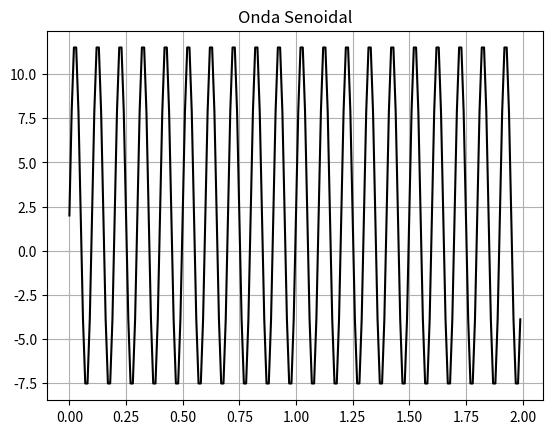

Here is the Python script that generated this plot:
import matplotlib.pyplot as plt
import numpy as np


def func_senoidal (a_max, v_medio, frec, fase, t_final, t_muestreo):
    
    tt = np.arange(0, t_final, t_muestreo) # defino una sucesión de valores para el tiempo
    xx = a_max * np.sin(2 * np.pi * frec * tt + fase) + v_medio # tt es un vector, por ende la función sin se evalúa para cada punto del mismo
    # xx tendrá la misma dimensión que tt
    
    return tt, xx

a_max = 10 #float (input ("Introducir amplitud máxima: "))
v_medio = 2 #float (input ("Introducir valor medio: "))
fase = 0 #float (input ("Introducir fase: "))
frec = 10 #float (input ("Introducir frecuencia: "))
cant_muestras = 200 #int (input ("Introducir cantidad de muestras: "))
frec_muestreo = 100 #float (input ("Introducir frecuencia de muestreo: "))

t_muestreo = 1/frec_muestreo
t_final = cant_muestras * t_muestreo

tiempo, onda = func_senoidal (a_max, v_medio, frec, fase, t_final, t_muestreo)

plt.plot (tiempo, onda, linestyle='-', color='black')
plt.title ("Onda Senoidal")
plt.grid (True)
plt.show ()